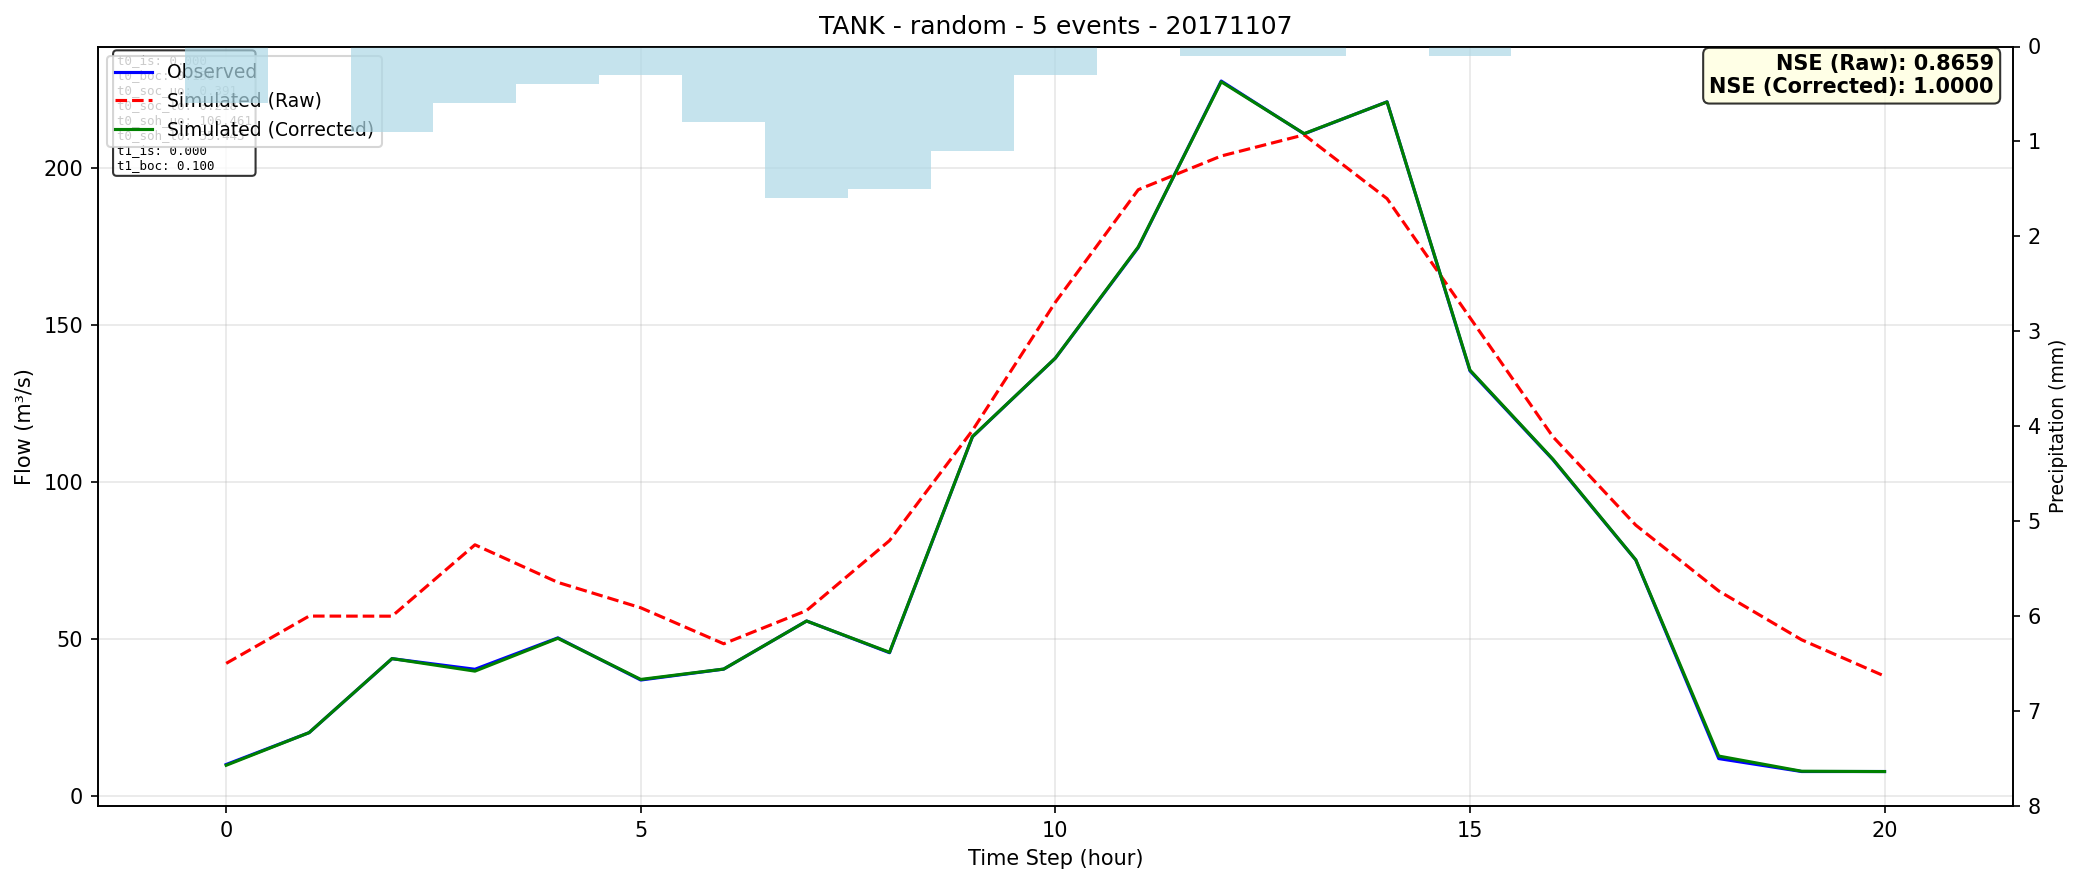

The table this chart was drawn from, first rows:
time, observed, simulated_raw, simulated_corrected
0, 10.14, 42.34, 9.891
1, 20.28, 57.4, 20.28
2, 43.84, 57.37, 43.86
3, 40.46, 80.1, 39.87
4, 50.46, 68.13, 50.33
5, 37.04, 60.04, 37.23
6, 40.51, 48.58, 40.52
7, 55.83, 59.17, 55.83
8, 45.73, 81.44, 45.86
9, 114.5, 116.5, 114.5
10, 139.5, 157.3, 139.6
11, 174.8, 193.2, 175
12, 227.8, 203.9, 227.5
13, 210.9, 210.6, 211
14, 221.1, 190.3, 221.1
15, 135.5, 152.4, 135.7
16, 107.2, 114.5, 107.4
17, 75.24, 86.35, 75.29
18, 12.02, 65.4, 12.82
19, 7.9, 49.84, 7.992
20, 7.9, 38.28, 7.891
